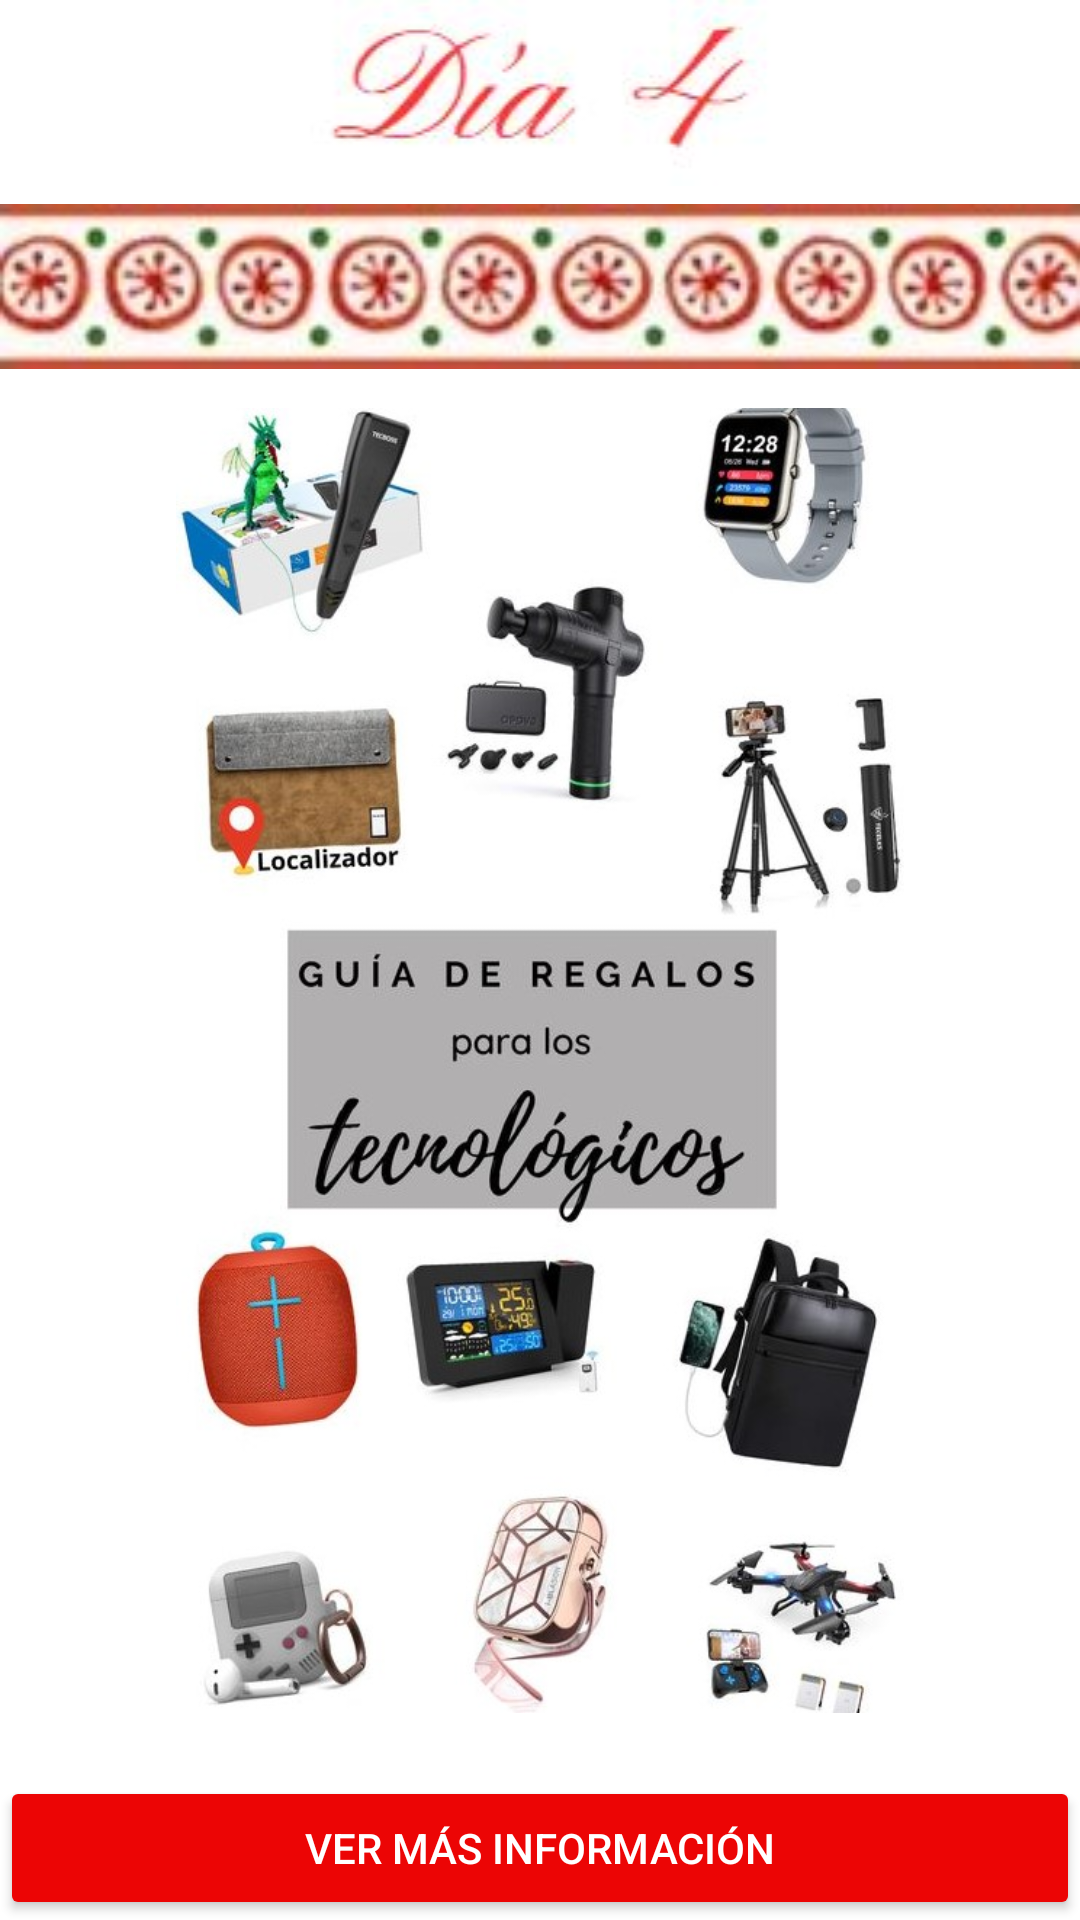

The Android layout XML behind this screen, and the referenced resources:
<!-- AndroidManifest.xml: application theme Theme.IorgaElysGabriela_practicaPMDM -->
<!-- res/layout/pantalla_dia4.xml -->
<?xml version="1.0" encoding="utf-8"?>
<RelativeLayout xmlns:android="http://schemas.android.com/apk/res/android"
    android:layout_width="match_parent"
    android:layout_height="match_parent"
    android:background="@color/white">

    <ImageView
        android:id="@+id/dia4"
        android:layout_width="match_parent"
        android:layout_height="wrap_content"
        android:layout_alignParentTop="true"
        android:layout_marginTop="0dp"
        android:scaleType="fitCenter"
        android:src="@drawable/imagen_dia4" />

    <ImageView
        android:id="@+id/pantalla"
        android:layout_width="match_parent"
        android:layout_height="101dp"
        android:layout_alignParentTop="true"
        android:layout_marginTop="45dp"
        android:scaleType="fitCenter"
        android:src="@drawable/pantalla3" />

    <ImageView
        android:id="@+id/fotodia4"
        android:layout_width="match_parent"
        android:layout_height="526dp"
        android:layout_above="@+id/btnRegalos"
        android:layout_below="@id/dia4"
        android:layout_marginTop="74dp"
        android:layout_marginBottom="21dp"
        android:scaleType="fitCenter"
        android:src="@drawable/dia4" />

    <Button
        android:id="@+id/btnRegalos"
        android:layout_width="match_parent"
        android:layout_height="wrap_content"
        android:layout_alignParentBottom="true"
        android:backgroundTint="#EC0505"
        android:text="VER MÁS INFORMACIÓN"
        android:textColor="#FFFFFF" />

</RelativeLayout>
<!-- resources referenced by this layout -->
<resources>
  <!-- drawable dia4: jpg bitmap (drawable, 87102 bytes) -->
  <!-- drawable imagen_dia4: jpg bitmap (drawable, 4470 bytes) -->
  <!-- drawable pantalla3: jpg bitmap (drawable, 7844 bytes) -->
  <style name="Theme.IorgaElysGabriela_practicaPMDM" parent="Theme.AppCompat.Light.NoActionBar" />
  <!-- not gathered from this repository: default colours our renderer supplied (Android Studio template values) -->
  <color name="white">#FFFFFFFF</color>
</resources>
